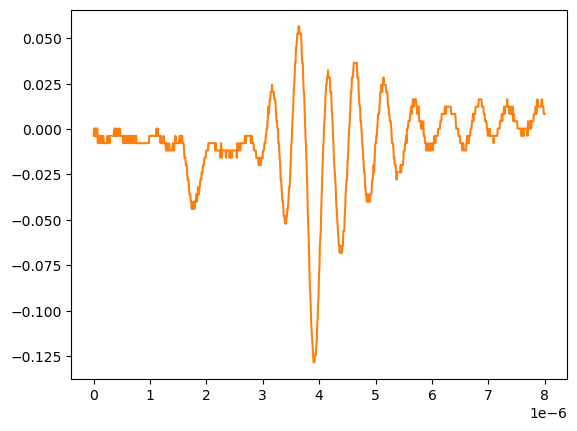

Source data for this figure (header and first rows):
# KEYSIGHT TECHNOLOGIES, MSO-X 3024T, MY58262555, 07.30.2019051434
# time, 1
# 2024-09-12 15:47:08.110877
0.000000000000000000e+00, -3.758800000000000075e-03
8.008008008008007187e-09, 2.613070000000000106e-04
1.601601601601601437e-08, 2.613070000000000106e-04
2.402402402402402322e-08, -3.758800000000000075e-03
3.203203203203202875e-08, 2.613070000000000106e-04
4.004004004004003428e-08, 2.613070000000000106e-04
4.804804804804804643e-08, -3.758800000000000075e-03
5.605605605605605196e-08, 2.613070000000000106e-04
6.406406406406405750e-08, 2.613070000000000106e-04
7.207207207207206965e-08, -7.778900000000000051e-03
8.008008008008006856e-08, -3.758800000000000075e-03
8.808808808808808071e-08, -3.758800000000000075e-03
9.609609609609609286e-08, -3.758800000000000075e-03
1.041041041041040918e-07, -3.758800000000000075e-03
1.121121121121121039e-07, -7.778900000000000051e-03
1.201201201201201028e-07, -3.758800000000000075e-03
1.281281281281281150e-07, -3.758800000000000075e-03
1.361361361361361271e-07, -7.778900000000000051e-03
1.441441441441441393e-07, -3.758800000000000075e-03
1.521521521521521250e-07, -7.778900000000000051e-03
1.601601601601601371e-07, -7.778900000000000051e-03
1.681681681681681493e-07, -3.758800000000000075e-03
1.761761761761761614e-07, -7.778900000000000051e-03
1.841841841841841736e-07, -7.778900000000000051e-03
1.921921921921921857e-07, -7.778900000000000051e-03
2.002002002002001714e-07, -7.778900000000000051e-03
2.082082082082081836e-07, -7.778900000000000051e-03
2.162162162162161957e-07, -7.778900000000000051e-03
2.242242242242242079e-07, -7.778900000000000051e-03
2.322322322322322200e-07, -7.778900000000000051e-03
2.402402402402402057e-07, -3.758800000000000075e-03
2.482482482482482178e-07, -7.778900000000000051e-03
2.562562562562562300e-07, -7.778900000000000051e-03
2.642642642642642421e-07, -7.778900000000000051e-03
2.722722722722722543e-07, -3.758800000000000075e-03
2.802802802802802664e-07, -7.778900000000000051e-03
2.882882882882882786e-07, -3.758800000000000075e-03
2.962962962962962907e-07, -3.758800000000000075e-03
3.043043043043042499e-07, -3.758800000000000075e-03
3.123123123123122621e-07, -3.758800000000000075e-03
3.203203203203202742e-07, -3.758800000000000075e-03
3.283283283283282864e-07, -3.758800000000000075e-03
3.363363363363362985e-07, -3.758800000000000075e-03
3.443443443443443107e-07, -3.758800000000000075e-03
3.523523523523523228e-07, -3.758800000000000075e-03
3.603603603603603350e-07, -3.758800000000000075e-03
3.683683683683683471e-07, 2.613070000000000106e-04
3.763763763763763593e-07, -3.758800000000000075e-03
3.843843843843843714e-07, 2.613070000000000106e-04
3.923923923923923307e-07, -3.758800000000000075e-03
4.004004004004003428e-07, -3.758800000000000075e-03
4.084084084084083550e-07, 2.613070000000000106e-04
4.164164164164163671e-07, -3.758800000000000075e-03
4.244244244244243793e-07, -3.758800000000000075e-03
4.324324324324323914e-07, -3.758800000000000075e-03
4.404404404404404036e-07, -3.758800000000000075e-03
4.484484484484484157e-07, 2.613070000000000106e-04
4.564564564564564279e-07, 2.613070000000000106e-04
... 942 more rows
